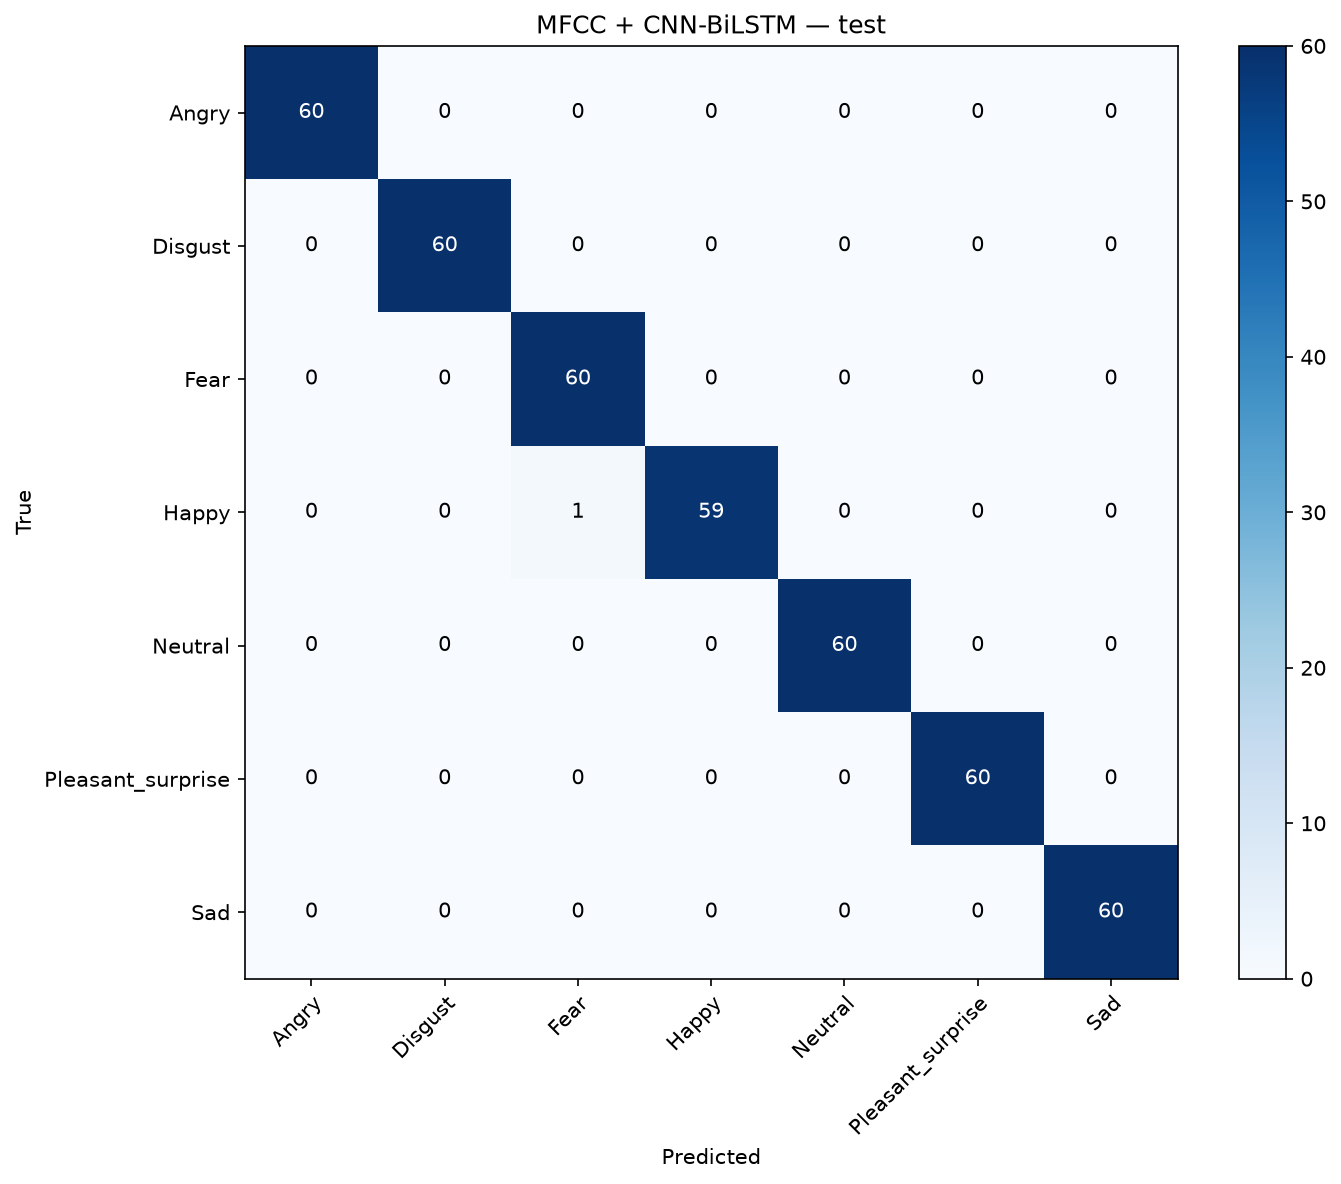

The table this chart was drawn from, first rows:
, Angry, Disgust, Fear, Happy, Neutral, Pleasant_surprise, Sad
Angry, 60, 0, 0, 0, 0, 0, 0
Disgust, 0, 60, 0, 0, 0, 0, 0
Fear, 0, 0, 60, 0, 0, 0, 0
Happy, 0, 0, 1, 59, 0, 0, 0
Neutral, 0, 0, 0, 0, 60, 0, 0
Pleasant_surprise, 0, 0, 0, 0, 0, 60, 0
Sad, 0, 0, 0, 0, 0, 0, 60
